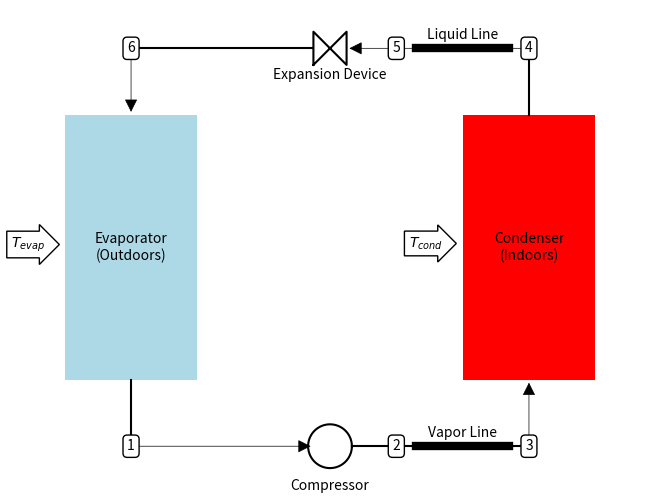

Generate this figure with matplotlib:
# A file to generate a cycle schematic for the DX-mode AC system

# Imports
from __future__                     import division
import matplotlib.pyplot            as plt
import matplotlib.patches           as patch
import numpy                        as np
from matplotlib.patches             import FancyArrowPatch


def rect(x0, y0, w, h):
    return (np.r_[x0 - w / 2, x0 + w / 2, x0 + w / 2, x0 - w / 2, x0 - w / 2],
            np.r_[y0 - h / 2, y0 - h / 2, y0 + h / 2, y0 + h / 2, y0 - h / 2])


def TwoTriangles(H, W, x, y):
    X = np.r_[x - W / 2.0, x + W / 2.0, x + W / 2.0, x - W / 2.0, x - W / 2.0]
    Y = np.r_[y - H / 2.0, y + H / 2.0, y - H / 2.0, y + H / 2.0, y - H / 2.0]
    return (X, Y)


def circle(x0, y0, r, N):
    t = np.linspace(0, 2 * np.pi, N)
    x = x0 + r * np.cos(t)
    y = y0 + r * np.sin(t)
    return (x, y)


fig = plt.figure()
ax = fig.add_axes((0, 0, 1, 1))

# ################################################
# ############ The components ####################
# ################################################

# Condenser
x, y = rect(3, 0, 1, 2)
fig.gca().fill(x, y, 'red')
fig.gca().text(3, 0, 'Condenser\n(Indoors)', ha='center', va='center')

# Compressor
x, y = circle(1.5, -1.5, 0.165, 100)
fig.gca().plot(x, y, 'k')
fig.gca().text(1.5, -1.8, 'Compressor', ha='center', va='center')

# Evaporator
x, y = rect(0, 0, 1, 2)
fig.gca().fill(x, y, 'lightblue')
fig.gca().text(0, 0, 'Evaporator\n(Outdoors)', ha='center', va='center')

# Expansion Device
x, y = TwoTriangles(0.25, 0.25, 1.5, 1.5)
fig.gca().plot(x, y, 'k')
fig.gca().text(1.5, 1.3, 'Expansion Device', ha='center', va='center')

# Liquid Line
fig.gca().plot([2.15, 2.85], [1.5, 1.5], 'k', lw=6)
fig.gca().text(2.5, 1.6, 'Liquid Line', ha='center', va='center')

# Vapor return Line
fig.gca().plot([2.15, 2.85], [-1.5, -1.5], 'k', lw=6)
fig.gca().text(2.5, -1.4, 'Vapor Line', ha='center', va='center')

# ################################################
# #### Connect the components with lines #########
# ################################################

# Condenser to Expansion Device
fig.gca().plot(np.r_[3, 3], np.r_[1.0, 1.5], 'k')
fig.gca().add_patch(
    FancyArrowPatch((3, 1.5), (1.625, 1.5), arrowstyle='-|>', mutation_scale=20, fc='k', ec='k', lw=0.5))

# XV to Evaporator 
fig.gca().plot(np.r_[1.375, 0], np.r_[1.5, 1.5], 'k')
fig.gca().add_patch(FancyArrowPatch((0, 1.5), (0, 1), arrowstyle='-|>', mutation_scale=20, fc='k', ec='k', lw=0.5))

# Condenser to XV
fig.gca().plot(np.r_[0, 0], np.r_[-1, -1.5], 'k')
fig.gca().add_patch(
    FancyArrowPatch((0, -1.5), (1.375, -1.5), arrowstyle='-|>', mutation_scale=20, fc='k', ec='k', lw=0.5))

# Compressor to Condenser
fig.gca().plot(np.r_[1.675, 3], np.r_[-1.5, -1.5], 'k')
fig.gca().add_patch(FancyArrowPatch((3, -1.5), (3, -1), arrowstyle='-|>', mutation_scale=20, fc='k', ec='k', lw=0.5))

# ################################################
# ################# Cycle Inputs #################
# ################################################

fig.gca().text(-0.65, 0, '$T_{evap}$', ha='right', bbox=dict(boxstyle='rarrow', fc='w', ec='k'))
fig.gca().text(2.35, 0, '$T_{cond}$', ha='right', bbox=dict(boxstyle='rarrow', fc='w', ec='k'))

ms = 10
fig.gca().text(0, -1.5, '1', ha='center', va='center', bbox=dict(fc='w', boxstyle='round'))
fig.gca().text(2, -1.5, '2', ha='center', va='center', bbox=dict(fc='w', boxstyle='round'))
fig.gca().text(3, -1.5, '3', ha='center', va='center', bbox=dict(fc='w', boxstyle='round'))
fig.gca().text(3, 1.5, '4', ha='center', va='center', bbox=dict(fc='w', boxstyle='round'))
fig.gca().text(2, 1.5, '5', ha='center', va='center', bbox=dict(fc='w', boxstyle='round'))
fig.gca().text(0, 1.5, '6', ha='center', va='center', bbox=dict(fc='w', boxstyle='round'))

plt.draw()
plt.gca().axis('equal')
plt.gca().axis('off')
plt.show()
